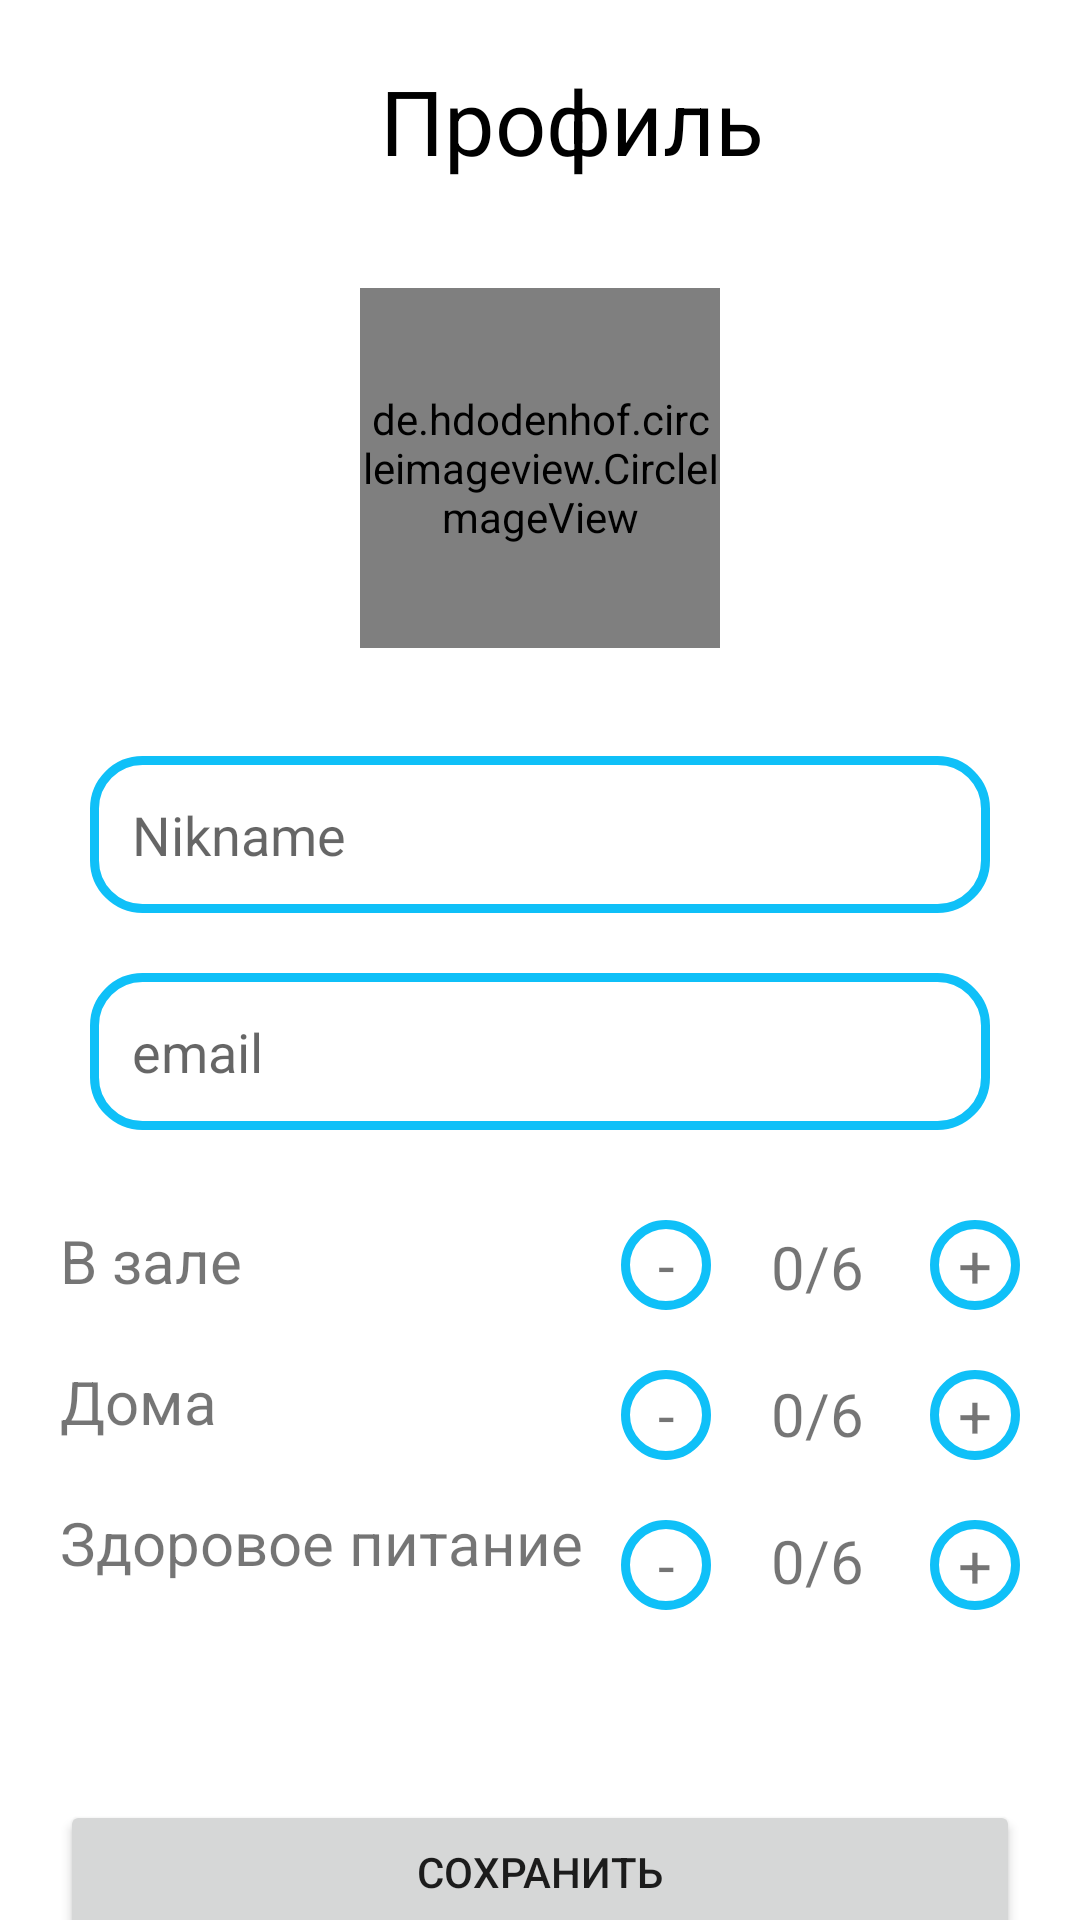

This screen was rendered from an Android layout file. Write that file and the resources it references.
<!-- AndroidManifest.xml: application theme Theme.Health -->
<!-- res/layout/activity_profil.xml -->
<?xml version="1.0" encoding="utf-8"?>
<LinearLayout xmlns:android="http://schemas.android.com/apk/res/android"
    xmlns:app="http://schemas.android.com/apk/res-auto"
    android:layout_width="match_parent"
    android:layout_height="match_parent"
    android:orientation="vertical">

    <androidx.constraintlayout.widget.ConstraintLayout
        android:id="@+id/linearLayout"
        android:layout_width="match_parent"
        android:layout_height="80dp"
        android:backgroundTint="@color/purple_700"
        android:orientation="horizontal"
        app:layout_constraintEnd_toEndOf="parent"
        app:layout_constraintStart_toStartOf="parent"
        app:layout_constraintTop_toTopOf="parent">

        <ImageView
            android:id="@+id/iv_icon_back"
            android:layout_width="21dp"
            android:layout_height="70dp"
            android:layout_margin="5dp"
            app:layout_constraintBottom_toBottomOf="parent"
            app:layout_constraintStart_toStartOf="parent"
            app:layout_constraintTop_toTopOf="parent"
            app:srcCompat="@drawable/ic_back_24" />

        <TextView
            android:id="@+id/tv_headline"
            android:layout_width="wrap_content"
            android:layout_height="wrap_content"
            android:gravity="start"
            android:text="Профиль"
            android:textSize="30sp"
            android:textColor="@color/black"
            app:layout_constraintBottom_toBottomOf="parent"
            app:layout_constraintEnd_toStartOf="@+id/iv_logout"
            app:layout_constraintStart_toEndOf="@+id/iv_icon_back"
            app:layout_constraintTop_toTopOf="parent" />

        <ImageView
            android:id="@+id/iv_logout"
            android:layout_width="wrap_content"
            android:layout_height="match_parent"
            android:layout_gravity="right"
            android:layout_margin="5dp"
            app:layout_constraintBottom_toBottomOf="parent"
            app:layout_constraintEnd_toEndOf="parent"
            app:layout_constraintTop_toTopOf="parent"
            app:srcCompat="@drawable/ic_logout" />
    </androidx.constraintlayout.widget.ConstraintLayout>

    <de.hdodenhof.circleimageview.CircleImageView
        android:id="@+id/image_user"
        android:layout_width="120dp"
        android:layout_height="120dp"
        android:layout_gravity="center"
        android:layout_margin="16dp"
        android:src="@drawable/avavtar"
        app:civ_border_color="@color/kontrOfButton"
        app:civ_border_width="4dp" />

    <EditText
        android:id="@+id/nickname_input"
        android:layout_width="match_parent"
        android:layout_height="wrap_content"
        android:layout_marginStart="30dp"
        android:layout_marginTop="20dp"
        android:layout_marginEnd="30dp"
        android:background="@drawable/custom_edittext"
        android:hint="Nikname"
        android:inputType="text"
        android:padding="14sp"
        android:textSize="18sp"
        app:layout_constraintBottom_toTopOf="@+id/password_first" />

    <EditText
        android:id="@+id/email_input"
        android:layout_width="match_parent"
        android:layout_height="wrap_content"
        android:layout_marginStart="30dp"
        android:layout_marginTop="20dp"
        android:layout_marginEnd="30dp"
        android:background="@drawable/custom_edittext"
        android:hint="email"
        android:inputType="text"
        android:padding="14sp"
        android:textSize="18sp"
        app:layout_constraintBottom_toTopOf="@+id/password_first" />

    <androidx.constraintlayout.widget.ConstraintLayout
        android:layout_width="match_parent"
        android:layout_height="wrap_content"
        android:layout_marginTop="10dp"
        android:orientation="horizontal">

        <TextView
            android:id="@+id/tv_in_gym"
            android:layout_width="wrap_content"
            android:layout_height="wrap_content"
            android:layout_margin="20dp"
            android:text="В зале"
            android:textSize="20sp"
            app:layout_constraintStart_toStartOf="parent"
            app:layout_constraintTop_toTopOf="parent" />

        <TextView
            android:id="@+id/tv_in_gym_decrement"
            android:layout_width="30dp"
            android:layout_height="30dp"
            android:layout_margin="20dp"
            android:background="@drawable/custom_edittext"
            android:gravity="center"
            android:text="-"
            android:textSize="20sp"
            app:layout_constraintEnd_toStartOf="@+id/tv_in_gim_value"
            app:layout_constraintTop_toTopOf="parent" />

        <TextView
            android:id="@+id/tv_in_gim_value"
            android:layout_width="wrap_content"
            android:layout_height="wrap_content"
            android:layout_margin="22dp"
            android:text="0/6"
            android:textSize="20sp"
            app:layout_constraintEnd_toStartOf="@+id/tv_in_gym_increment"
            app:layout_constraintTop_toTopOf="parent" />

        <TextView
            android:id="@+id/tv_in_gym_increment"
            android:layout_width="30dp"
            android:layout_height="30dp"
            android:layout_margin="20dp"
            android:background="@drawable/custom_edittext"
            android:text="+"
            android:gravity="center"
            android:textSize="20sp"
            app:layout_constraintEnd_toEndOf="parent"
            app:layout_constraintTop_toTopOf="parent" />

        <TextView
            android:id="@+id/tv_outdoor"
            android:layout_width="wrap_content"
            android:layout_height="wrap_content"
            android:layout_margin="20dp"
            android:gravity="center"
            android:text="Дома"
            android:textSize="20sp"
            app:layout_constraintStart_toStartOf="parent"
            app:layout_constraintTop_toBottomOf="@+id/tv_in_gym" />

        <TextView
            android:id="@+id/tv_outdoor_decrement"
            android:layout_width="30dp"
            android:layout_height="30dp"
            android:layout_margin="20dp"
            android:background="@drawable/custom_edittext"
            android:gravity="center"
            android:text="-"
            android:textSize="20sp"
            app:layout_constraintEnd_toStartOf="@+id/tv_in_gim_value"
            app:layout_constraintTop_toBottomOf="@+id/tv_in_gym_decrement" />

        <TextView
            android:id="@+id/tv_outdoor_value"
            android:layout_width="wrap_content"
            android:layout_height="wrap_content"
            android:layout_margin="22dp"
            android:text="0/6"
            android:textSize="20sp"
            app:layout_constraintEnd_toStartOf="@+id/tv_in_gym_increment"
            app:layout_constraintTop_toBottomOf="@+id/tv_in_gim_value" />

        <TextView
            android:id="@+id/tv_outdoor_increment"
            android:layout_width="30dp"
            android:layout_height="30dp"
            android:layout_margin="20dp"
            android:background="@drawable/custom_edittext"
            android:gravity="center"
            android:text="+"
            android:textSize="20sp"
            app:layout_constraintEnd_toEndOf="parent"
            app:layout_constraintTop_toBottomOf="@+id/tv_in_gym_increment" />

        <TextView
            android:id="@+id/tv_healthy_eating"
            android:layout_width="wrap_content"
            android:layout_height="wrap_content"
            android:layout_margin="20dp"
            android:gravity="center"
            android:text="Здоровое питание"
            android:textSize="20sp"
            app:layout_constraintStart_toStartOf="parent"
            app:layout_constraintTop_toBottomOf="@+id/tv_outdoor" />

        <TextView
            android:id="@+id/tv_healthy_eating_decrement"
            android:layout_width="30dp"
            android:layout_height="30dp"
            android:layout_margin="20dp"
            android:background="@drawable/custom_edittext"
            android:gravity="center"
            android:text="-"
            android:textSize="20sp"
            app:layout_constraintEnd_toStartOf="@+id/tv_in_gim_value"
            app:layout_constraintTop_toBottomOf="@+id/tv_outdoor_decrement" />

        <TextView
            android:id="@+id/tv_healthy_eating_value"
            android:layout_width="wrap_content"
            android:layout_height="wrap_content"
            android:layout_margin="22dp"
            android:text="0/6"
            android:textSize="20sp"
            app:layout_constraintEnd_toStartOf="@+id/tv_in_gym_increment"
            app:layout_constraintTop_toBottomOf="@+id/tv_outdoor_value" />

        <TextView
            android:id="@+id/tv_healthy_eating_increment"
            android:layout_width="30dp"
            android:layout_height="30dp"
            android:layout_margin="20dp"
            android:background="@drawable/custom_edittext"
            android:gravity="center"
            android:text="+"
            android:textSize="20sp"
            app:layout_constraintEnd_toEndOf="parent"
            app:layout_constraintTop_toBottomOf="@+id/tv_outdoor_increment" />

        <Button
            android:id="@+id/b_save"
            android:layout_width="0dp"
            android:layout_height="wrap_content"
            android:gravity="center"
            android:layout_marginTop="100dp"
            android:layout_marginEnd="20dp"
            android:layout_marginStart="20dp"
            android:layout_marginBottom="20dp"
            android:text="Сохранить"
            app:layout_constraintBottom_toBottomOf="parent"
            app:layout_constraintEnd_toEndOf="parent"
            app:layout_constraintStart_toStartOf="parent"
            app:layout_constraintTop_toBottomOf="@+id/tv_healthy_eating"
            app:layout_constraintWidth_default="spread" />

    </androidx.constraintlayout.widget.ConstraintLayout>


</LinearLayout>
<!-- resources referenced by this layout -->
<resources>
  <color name="black">#FF000000</color>
  <color name="kontrOfButton">#0FC0F8</color>
  <color name="purple_700">#5791CB</color>
  <!-- drawable custom_edittext (drawable) -->
  <?xml version="1.0" encoding="utf-8"?>
  <shape xmlns:android="http://schemas.android.com/apk/res/android"
      android:shape="rectangle">
  
      <stroke android:color="@color/kontrOfButton"
          android:width="3dp"/>
  
      <corners android:radius="16dp"/>
  
  </shape>
  <style name="Theme.Health" parent="Theme.MaterialComponents.DayNight.NoActionBar">
          
          <item name="colorPrimary">@color/purple_500</item>
          <item name="colorPrimaryVariant">@color/purple_700</item>
          <item name="colorOnPrimary">@color/white</item>
          
          <item name="colorSecondary">@color/teal_200</item>
          <item name="colorSecondaryVariant">@color/teal_700</item>
          <item name="colorOnSecondary">@color/black</item>
          
          <item name="android:statusBarColor">?attr/colorPrimaryVariant</item>
          
      </style>
  <color name="purple_500">#0FC0F8</color>
  <color name="white">#FFFFFF</color>
  <color name="teal_200">#03DAC1</color>
  <color name="teal_700">#FF018786</color>
</resources>
